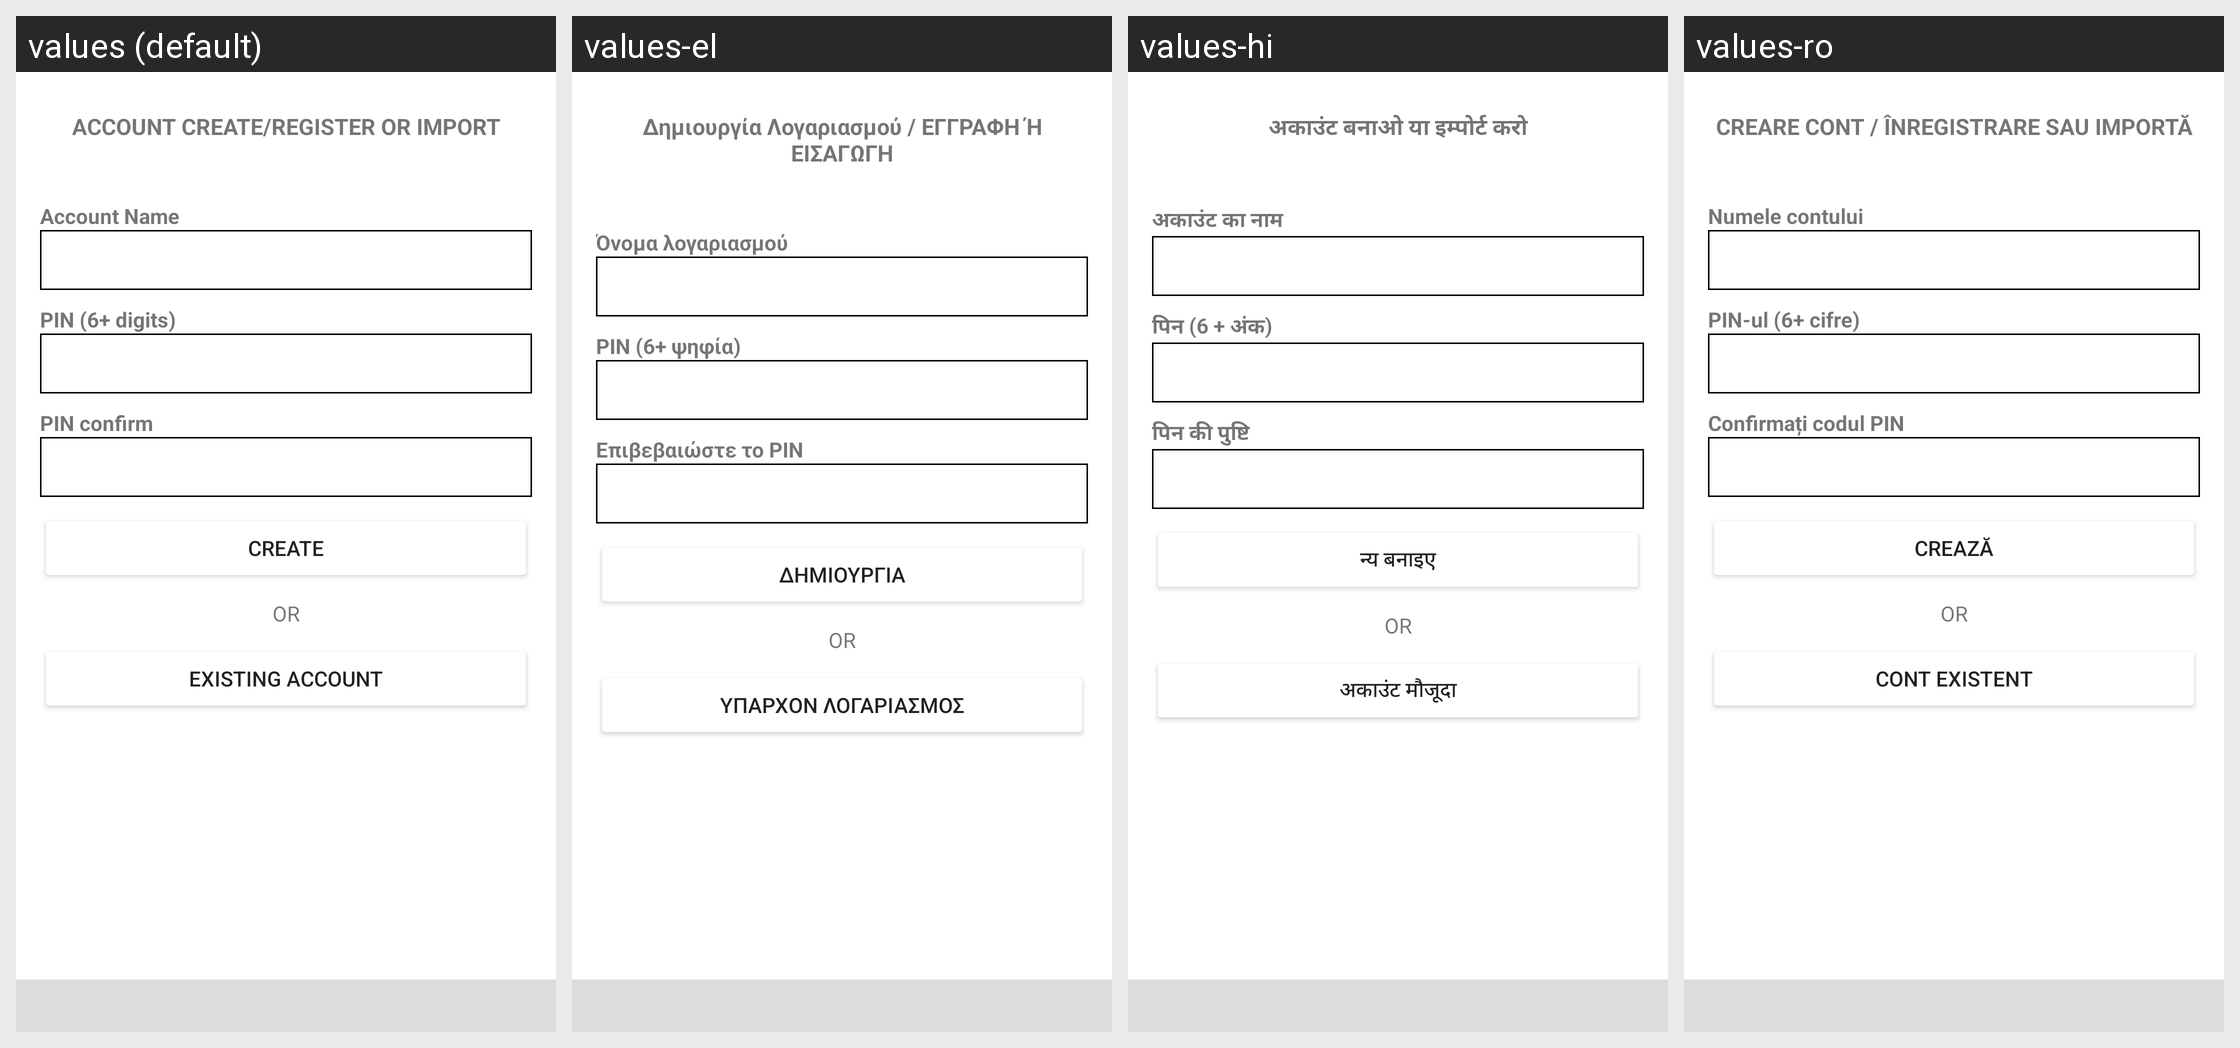

The Android screen above is rendered under several locales of the same app. Produce the string resources it draws, with the default and per-locale values.
Android screen res/layout/activity_account.xml rendered under 4 locales, left to right: values (default), values-el, values-hi, values-ro. Device: Nexus 5 (rendered at 1080×1920; each locale shown at half size, 540×960, under a caption strip naming it); theme AppTheme.
Other locales in the repository, not shown: values-ar, values-bg, values-bn, values-bs, values-ca, values-cs, values-da, values-de, values-es, values-et, values-fa, values-fi, values-fr, values-he, values-hr, values-hu, values-hy, values-id, values-in, values-it, values-iw, values-ja, values-ko, values-lt, values-lv, values-ms, values-nl, values-no, values-pl, values-pt, values-pt-rBR, values-pt-rPT, values-ru, values-sk, values-sl, values-sq, values-sr, values-sv, values-th, values-tr, values-uk, values-vi, values-zh, values-zh-rCN, values-zh-rTW.
Strings drawn on this screen, with the default value and each locale's value (text and hints the layout hard-codes, and strings that could not be matched under every locale, appear in the picture but are not listed):

account_create_register_or_import
  values: ACCOUNT CREATE/REGISTER OR IMPORT
  values-el: Δημιουργία Λογαριασμού / ΕΓΓΡΑΦΗ Ή ΕΙΣΑΓΩΓΗ
  values-hi: अकाउंट बनाओ या इम्पोर्ट करो
  values-ro: CREARE CONT / ÎNREGISTRARE SAU IMPORTĂ

txt_account_name
  values: Account Name
  values-el: Όνομα λογαριασμού
  values-hi: अकाउंट का नाम
  values-ro: Numele contului

txt_6_digits_pin
  values: PIN (6+ digits)
  values-el: PIN (6+ ψηφία)
  values-hi: पिन (6 + अंक)
  values-ro: PIN-ul (6+ cifre)

txt_6_digits_pin_confirm
  values: PIN confirm
  values-el: Επιβεβαιώστε το PIN
  values-hi: पिन की पुष्टि
  values-ro: Confirmați codul PIN

create
  values: CREATE
  values-el: ΔΗΜΙΟΥΡΓΙΑ
  values-hi: न्य बनाइए
  values-ro: CREAZĂ

or
  values: OR
  values-el: OR  [not translated; the default value is used]
  values-hi: OR  [not translated; the default value is used]
  values-ro: OR  [not translated; the default value is used]

existing_account
  values: Existing Account
  values-el: Υπάρχον λογαριασμός
  values-hi: अकाउंट मौजूदा
  values-ro: cont existent
